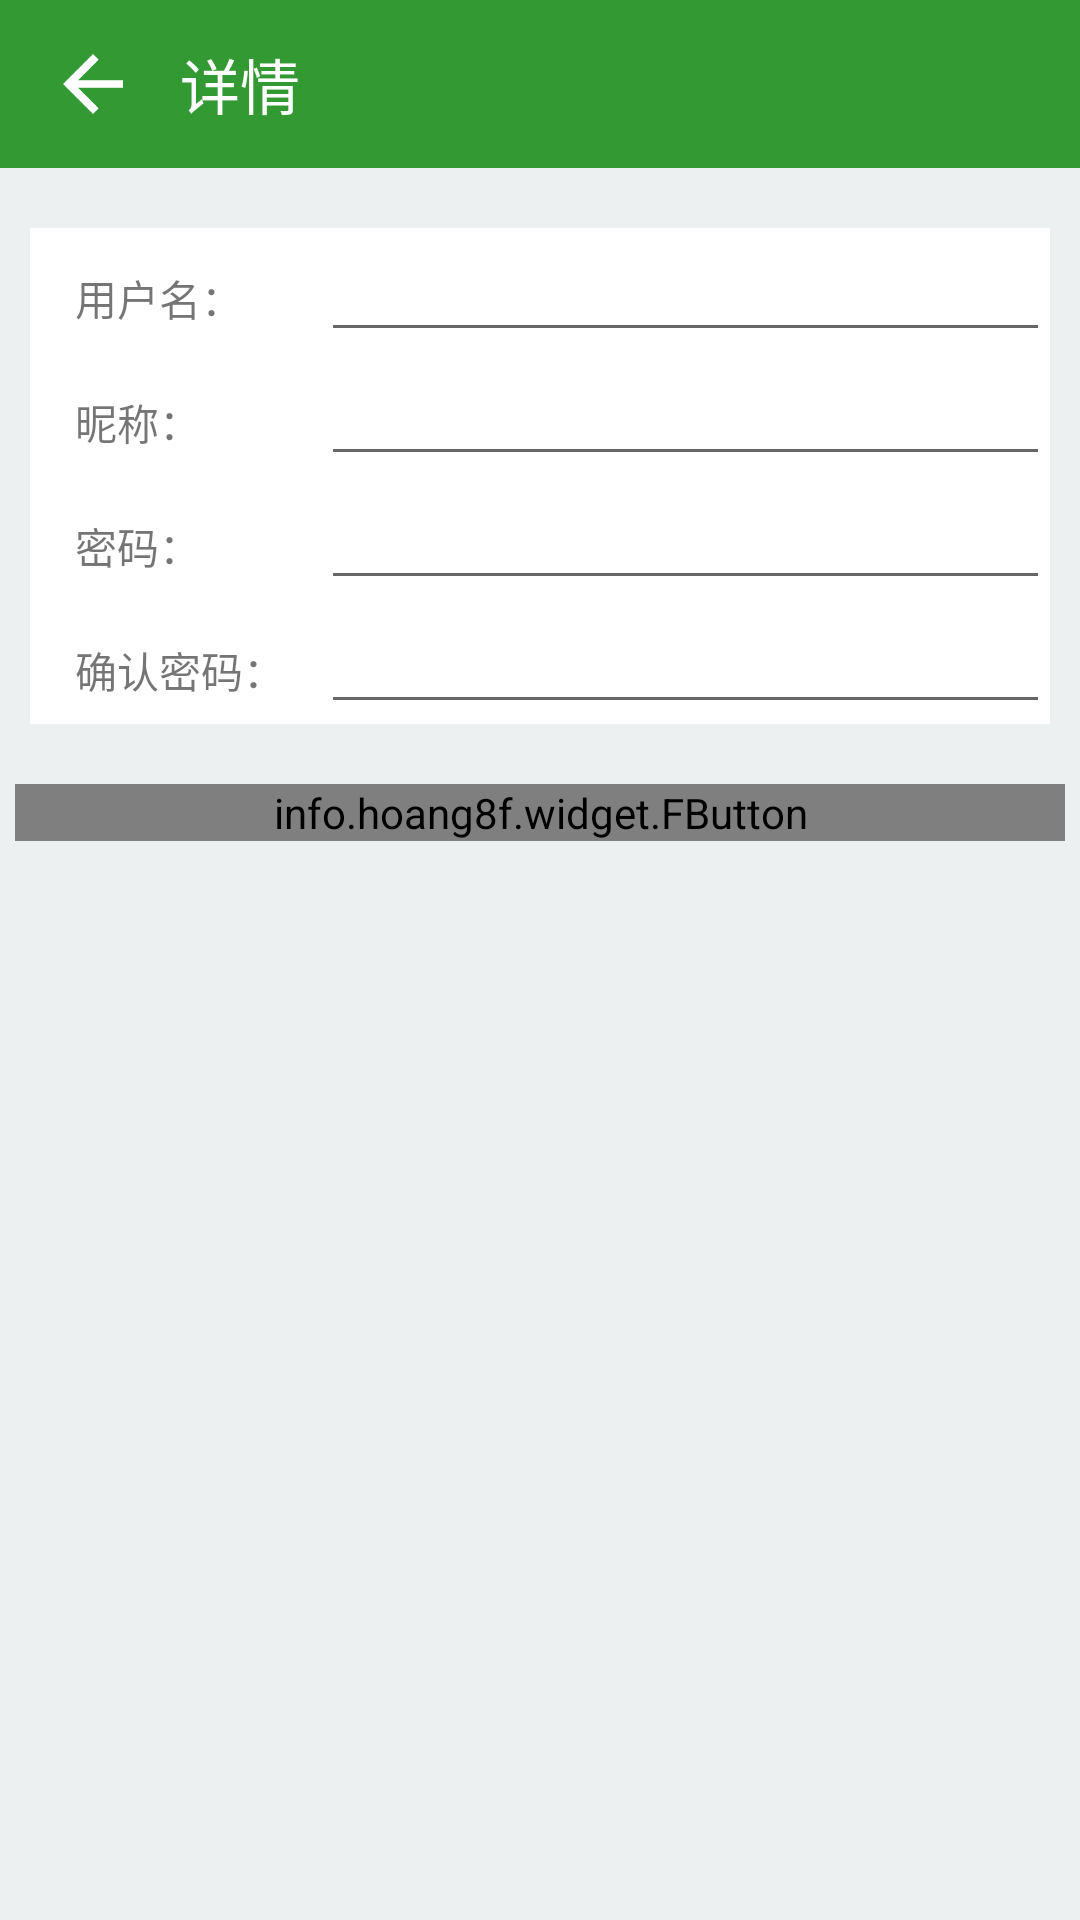

Here is an Android app screen rendered from its layout file. Give the layout XML and the strings, colors and styles it references.
<!-- AndroidManifest.xml: activity theme AppTheme.NoActionBar -->
<!-- res/layout/activity_register.xml -->
<?xml version="1.0" encoding="utf-8"?>
<LinearLayout xmlns:android="http://schemas.android.com/apk/res/android"
    xmlns:tools="http://schemas.android.com/tools"
    android:layout_width="match_parent"
    android:layout_height="match_parent"
    xmlns:fbutton="http://schemas.android.com/apk/res-auto"
    android:orientation="vertical"
    android:background="@color/backgray"
    tools:context="com.cxyliuyu.www.cookingdiy_android.Activity.RegisterActivity">
    <include
        android:id="@+id/fooddetail_toobar"
        layout="@layout/toolbar_default"
        android:layout_width="match_parent"
        android:layout_height="wrap_content"/>
    <LinearLayout
        android:layout_width="match_parent"
        android:layout_height="match_parent"
        android:orientation="vertical">
        <LinearLayout
            android:layout_width="match_parent"
            android:layout_height="wrap_content"
            android:layout_marginLeft="10dp"
            android:layout_marginRight="10dp"
            android:orientation="vertical"
            android:layout_marginTop="20dp"
            android:background="@color/white">
            <LinearLayout
                android:layout_width="match_parent"
                android:layout_height="wrap_content"
                android:orientation="horizontal">
                <TextView
                    android:paddingLeft="15dp"
                    android:layout_width="0dp"
                    android:layout_height="wrap_content"
                    android:text="用户名："
                    android:layout_weight="2"/>
                <EditText
                    android:id="@+id/register_username"
                    android:layout_width="0dp"
                    android:layout_height="wrap_content"
                    android:layout_weight="5"/>
            </LinearLayout>
            <LinearLayout
                android:layout_width="match_parent"
                android:layout_height="wrap_content"
                android:orientation="horizontal">
                <TextView
                    android:paddingLeft="15dp"
                    android:layout_width="0dp"
                    android:layout_height="wrap_content"
                    android:text="昵称："
                    android:layout_weight="2"/>
                <EditText
                    android:id="@+id/register_truename"
                    android:layout_width="0dp"
                    android:layout_height="wrap_content"
                    android:layout_weight="5"/>
            </LinearLayout>
            <LinearLayout
                android:layout_width="match_parent"
                android:layout_height="wrap_content"
                android:orientation="horizontal">
                <TextView
                    android:paddingLeft="15dp"
                    android:layout_width="0dp"
                    android:layout_height="wrap_content"
                    android:text="密码："
                    android:layout_weight="2"/>
                <EditText
                    android:id="@+id/register_password1"
                    android:layout_width="0dp"
                    android:layout_height="wrap_content"
                    android:layout_weight="5"
                    android:inputType="textPassword"/>
            </LinearLayout>
            <LinearLayout
                android:layout_width="match_parent"
                android:layout_height="wrap_content"
                android:orientation="horizontal">
                <TextView
                    android:paddingLeft="15dp"
                    android:layout_width="0dp"
                    android:layout_height="wrap_content"
                    android:text="确认密码："
                    android:layout_weight="2"/>
                <EditText
                    android:id="@+id/register_password2"
                    android:layout_width="0dp"
                    android:layout_height="wrap_content"
                    android:layout_weight="5"
                    android:inputType="textPassword"/>
            </LinearLayout>a
        </LinearLayout>

        <info.hoang8f.widget.FButton
            android:id="@+id/register_ok"
            android:layout_width="match_parent"
            android:layout_height="wrap_content"
            android:text="注册"
            android:textColor="@android:color/white"
            fbutton:buttonColor="@color/win8_green"
            android:layout_marginLeft="5dp"
            android:layout_marginRight="5dp"
            fbutton:shadowEnabled="true"
            android:layout_marginTop="20dp"
            android:layout_alignParentBottom="true"
            android:layout_alignParentLeft="true"
            android:layout_alignParentStart="true"
            />
    </LinearLayout>

</LinearLayout>
<!-- res/layout/toolbar_default.xml (included above) -->
<?xml version="1.0" encoding="utf-8"?>
<android.support.v7.widget.Toolbar
    xmlns:android="http://schemas.android.com/apk/res/android"
    android:layout_width="match_parent"
    android:layout_height="wrap_content"
    android:background="@color/win8_green"
    android:theme="@style/ThemeOverlay.AppCompat.ActionBar"
    android:minHeight="@dimen/abc_action_bar_default_height_material"
    >
    <ImageView
        android:layout_width="30dp"
        android:layout_height="30dp"
        android:id="@+id/toolbar_back"
        android:src="@drawable/back"/>
    <TextView
        android:layout_width="wrap_content"
        android:layout_height="wrap_content"
        android:textColor="@color/white"
        android:textSize="20dp"
        android:id="@+id/toolbar_title"
        android:layout_marginLeft="30dp"
        android:text="详情"/>
</android.support.v7.widget.Toolbar>
<!-- resources referenced by this layout -->
<resources>
  <color name="backgray">#ecf0f1</color>
  <color name="white">#FFFFFF</color>
  <color name="win8_green">#339933</color>
  <!-- drawable back: png bitmap (drawable, 2022 bytes) -->
  <style name="AppTheme.NoActionBar">
          <item name="windowActionBar">false</item>
          <item name="windowNoTitle">true</item>
      </style>
</resources>
